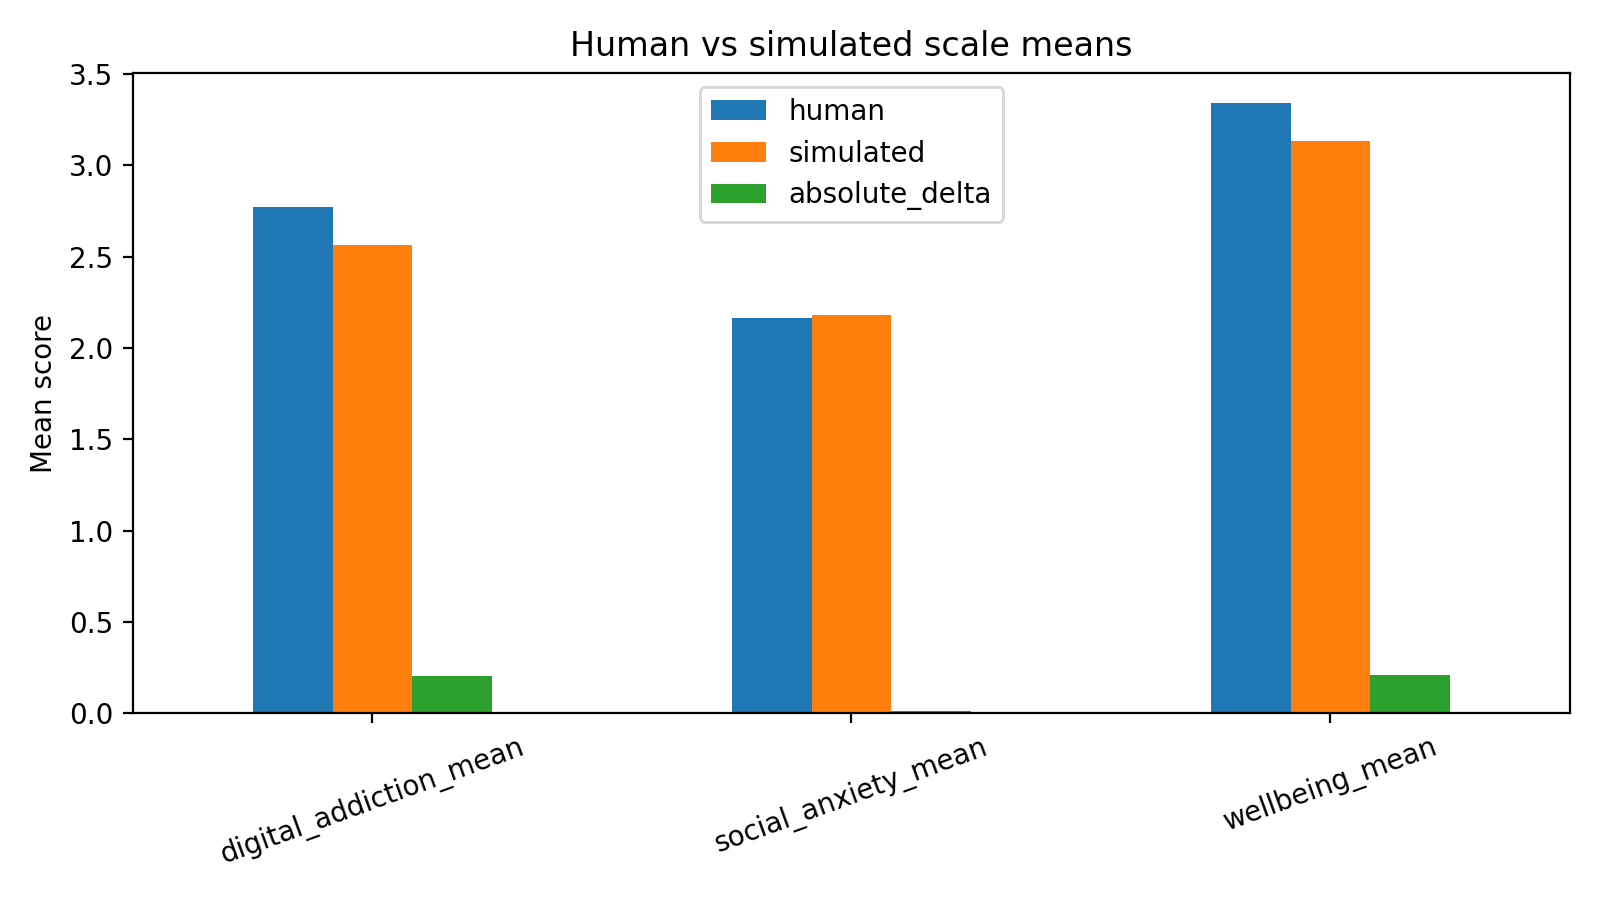

The table this chart was drawn from, first rows:
scale, human, simulated, absolute_delta
digital_addiction_mean, 2.769, 2.566, 0.2029
social_anxiety_mean, 2.165, 2.18, 0.01471
wellbeing_mean, 3.34, 3.131, 0.2096
